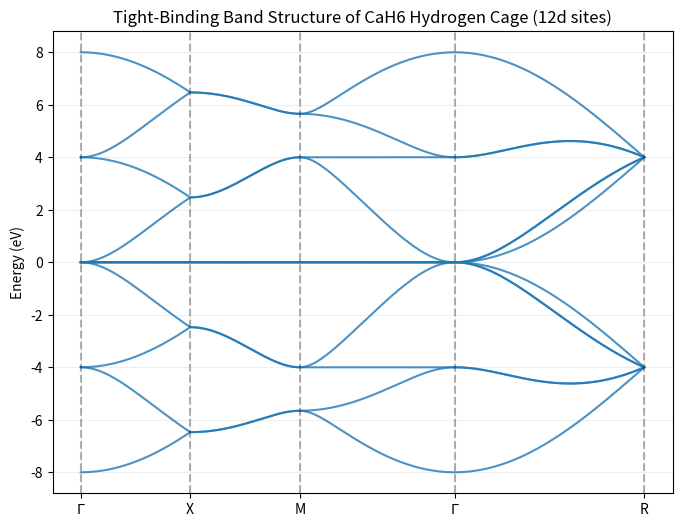

Source code (Python):
import numpy as np

import matplotlib.pyplot as plt

def get_neighbors(atoms, lattice_vectors, cutoff):
    """
    找出所有在 cutoff 距离内的邻居，并返回 (atom_i, atom_j, R_vector, distance)
    """
    n_atoms = len(atoms)
    neighbors = []
    # 搜索邻居单元格 (简单立方扩展)
    for dx in [-1, 0, 1]:
        for dy in [-1, 0, 1]:
            for dz in [-1, 0, 1]:
                R = dx * lattice_vectors[0] + dy * lattice_vectors[1] + dz * lattice_vectors[2]
                for i in range(n_atoms):
                    for j in range(n_atoms):
                        # 避免同一原子在 R=0 时自比较
                        if dx == 0 and dy == 0 and dz == 0 and i == j:
                            continue
                        
                        pos_i = atoms[i]
                        pos_j = atoms[j] + R
                        dist = np.linalg.norm(pos_i - pos_j)
                        
                        if dist < cutoff:
                            neighbors.append((i, j, np.array([dx, dy, dz]), dist))
    return neighbors

def construct_hamiltonian(k, n_atoms, neighbors, t1, e0=0):
    """
    构造紧束缚哈密顿矩阵 H(k)
    """
    H = np.zeros((n_atoms, n_atoms), dtype=complex)
    np.fill_diagonal(H, e0)
    
    for i, j, R_idx, dist in neighbors:
        # 相位因子 e^(i k . R_real)
        # 注意：这里的 R_idx 是单元格索引 [nx, ny, nz]
        # 实际位移是 R_real = nx*a1 + ny*a2 + nz*a3
        # 我们假设 lattice 是简单的立方 a * I
        phase = np.exp(1j * 2 * np.pi * np.dot(k, R_idx))
        H[i, j] += t1 * phase
        
    return H

def main():
    # 晶格常数
    a = 3.501
    lattice_vectors = np.eye(3) * a
    
    # 12d 轨道在 conventional cell 中的分数坐标 (基于 VASP 文件识别出的 12 个 H 原子)
    # 我们只取 lines 3-14
    h_atoms_frac = np.array([
        [0.25, 0.00, 0.50],
        [0.25, 0.50, 0.00],
        [0.50, 0.25, 0.00],
        [0.00, 0.25, 0.50],
        [0.50, 0.00, 0.75],
        [0.00, 0.50, 0.75],
        [0.75, 0.50, 0.00],
        [0.75, 0.00, 0.50],
        [0.00, 0.75, 0.50],
        [0.50, 0.75, 0.00],
        [0.00, 0.50, 0.25],
        [0.50, 0.00, 0.25]
    ])
    
    h_atoms_cart = h_atoms_frac * a
    n_atoms = len(h_atoms_cart)
    
    # 寻找最近邻
    # d_nn = a * sqrt(2)/4 = 1.2377
    cutoff = 1.3
    neighbors = get_neighbors(h_atoms_cart, lattice_vectors, cutoff)
    
    print(f"找到 {len(neighbors)} 条跳跃路径 (含跨胞)。")
    # 检查配位数
    coordination = [0] * n_atoms
    for i, j, R, d in neighbors:
        coordination[i] += 1
    print(f"每个原子的配位数: {coordination}")

    # 紧束缚参数 (根据 H-H 距离估算，或取典型值 -2.0 eV)
    t1 = -2.0 
    e0 = 0.0
    
    # 定义高对称路径 G-X-M-G-R
    # 坐标以 2pi/a 为单位
    points = {
        'G': [0, 0, 0],
        'X': [0.5, 0, 0],
        'M': [0.5, 0.5, 0],
        'R': [0.5, 0.5, 0.5]
    }
    path_segments = [('G', 'X'), ('X', 'M'), ('M', 'G'), ('G', 'R')]
    n_k = 100
    
    k_list = []
    x_ticks = [0]
    current_x = 0
    
    for start_node, end_node in path_segments:
        start = np.array(points[start_node])
        end = np.array(points[end_node])
        for i in range(n_k):
            frac = i / n_k
            k = start + (end - start) * frac
            k_list.append(k)
        current_x += np.linalg.norm(end - start)
        x_ticks.append(current_x)
    k_list.append(np.array(points[path_segments[-1][1]]))
    
    all_energies = []
    for k in k_list:
        H = construct_hamiltonian(k, n_atoms, neighbors, t1, e0)
        eigenvalues = np.linalg.eigvalsh(H)
        all_energies.append(eigenvalues)
        
    all_energies = np.array(all_energies)
    
    # 绘图
    plt.figure(figsize=(8, 6))
    for i in range(n_atoms):
        plt.plot(all_energies[:, i], color='b', lw=1.5)
    
    # 设置刻度
    k_dist = [0]
    curr = 0
    for i in range(len(k_list)-1):
        curr += np.linalg.norm(k_list[i+1] - k_list[i])
        k_dist.append(curr)
    
    plt.clf() # 重新画以使用正确的 x 轴距离
    for i in range(n_atoms):
        plt.plot(k_dist, all_energies[:, i], color='tab:blue', alpha=0.8)
    
    tick_pos = [0]
    curr = 0
    for start_node, end_node in path_segments:
        curr += np.linalg.norm(np.array(points[end_node]) - np.array(points[start_node]))
        tick_pos.append(curr)
        
    plt.xticks(tick_pos, ['$\Gamma$', 'X', 'M', '$\Gamma$', 'R'])
    for pos in tick_pos:
        plt.axvline(pos, color='k', ls='--', alpha=0.3)
    
    plt.ylabel('Energy (eV)')
    plt.title('Tight-Binding Band Structure of CaH6 Hydrogen Cage (12d sites)')
    plt.grid(True, alpha=0.2)
    # 能带图已保存
    plt.savefig('CaH6_H_cage_TB_bands.png')
    print("能带图已保存至 CaH6_H_cage_TB_bands.png")

    # Gamma 点成键分析
    H_gamma = construct_hamiltonian(np.array([0,0,0]), n_atoms, neighbors, t1, e0)
    evals, evecs = np.linalg.eigh(H_gamma)
    print("\nGamma 点能级与成键性质 (t1 = -2.0 eV):")
    for i in range(n_atoms):
        char = "成键 (Bonding)" if evals[i] < e0 else "反键 (Anti-bonding)"
        print(f"  能级 {i+1}: {evals[i]:.4f} eV - {char}")

if __name__ == "__main__":
    main()
